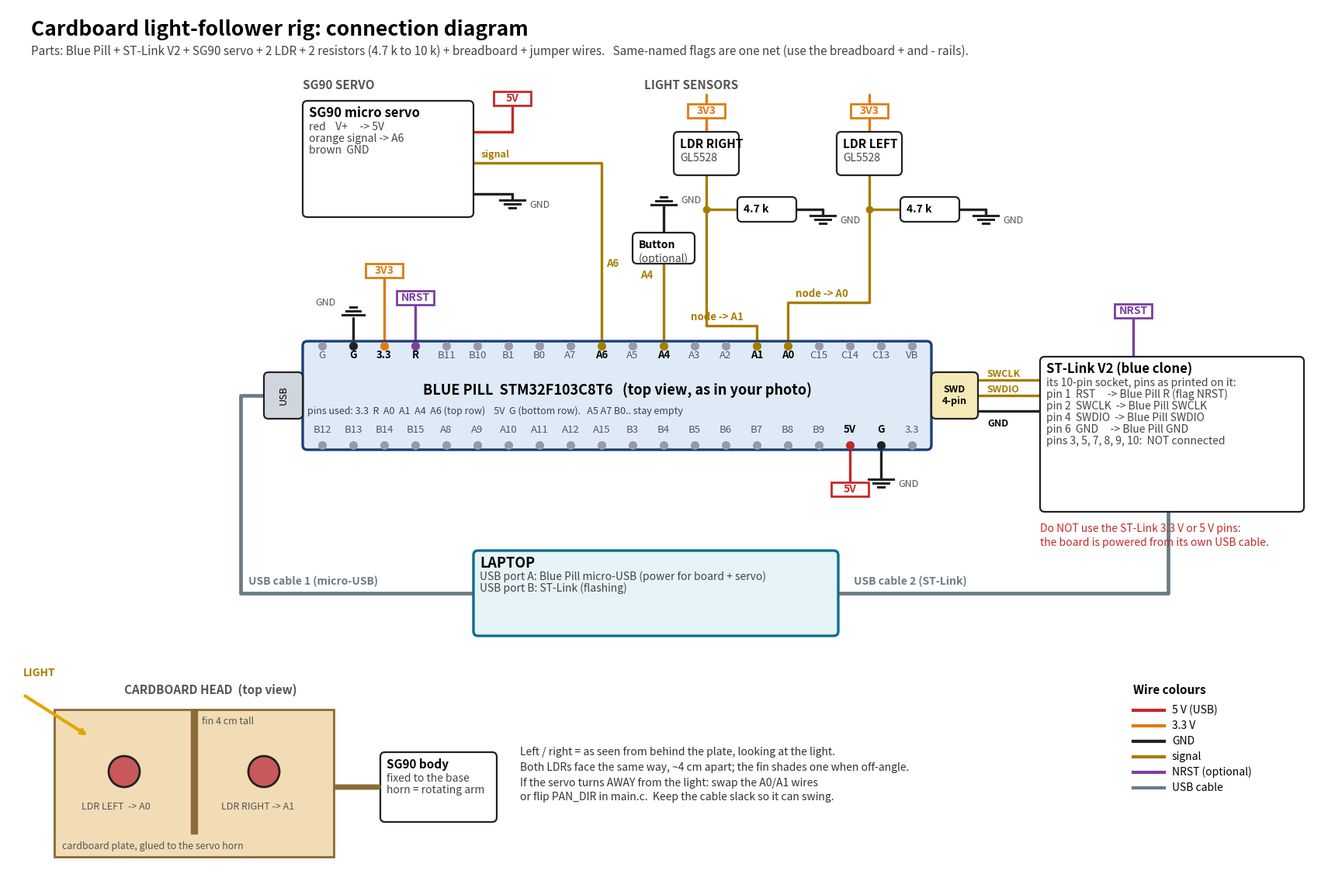

The script that saved this image:
"""docs/rig_wiring_diagram.png: wiring for the bare cardboard rig (2 LDR + SG90 + Blue Pill + ST-Link).
Pin names are the ones printed on the Blue Pill in the user's photo (USB socket on the left)."""
import matplotlib
matplotlib.use("Agg")
import matplotlib.pyplot as plt
from matplotlib.patches import FancyBboxPatch, Polygon, Rectangle

C = dict(r="#c62828", o="#e07b12", k="#222222", y="#a67c00", u="#6b7b86", p="#7b3fa0")
W, H = 1700, 1120
fig = plt.figure(figsize=(W / 100, H / 100), dpi=100)
ax = fig.add_axes([0, 0, 1, 1]); ax.set_xlim(0, W); ax.set_ylim(H, 0); ax.axis("off")

def box(x, y, w, h, title, lines=(), fc="#fff", ec="#222", lw=1.6, fs=12, ty=16):
    ax.add_patch(FancyBboxPatch((x, y), w, h, boxstyle="round,pad=0,rounding_size=6", fc=fc, ec=ec, lw=lw, zorder=3))
    ax.text(x + 8, y + ty, title, fontsize=fs, fontweight="bold", va="center", zorder=4)
    for i, t in enumerate(lines):
        ax.text(x + 8, y + ty + 18 + i * 15, t, fontsize=10, color="#444", va="center", zorder=4)

def wire(pts, c, lw=2.4, z=2):
    ax.plot([p[0] for p in pts], [p[1] for p in pts], color=C[c], lw=lw, zorder=z, solid_capstyle="round", solid_joinstyle="round")

def dot(x, y, c="k"):
    ax.plot([x], [y], "o", color=C[c], ms=6, zorder=5)

def label(x, y, t, fs=9.5, c="#555", **kw):
    ax.text(x, y, t, fontsize=fs, color=c, va="center", **kw)

def flag(x, y, name, c="k", up=False):
    d = -1 if up else 1
    if name == "GND":
        wire([(x, y), (x, y + d * 8)], "k")
        for i, w in enumerate((16, 10, 4)):
            ax.plot([x - w, x + w], [y + d * (8 + i * 5)] * 2, color=C["k"], lw=2.2, zorder=3)
        label(x + 22, y + d * 14, "GND", 9)
        return
    wire([(x, y), (x, y + d * 12)], c)
    ax.add_patch(Polygon([(x - 24, y + d * 12), (x + 24, y + d * 12), (x + 24, y + d * 30), (x - 24, y + d * 30)],
                         closed=True, fc="#fff", ec=C[c], lw=2, zorder=3))
    ax.text(x, y + d * 21, name, ha="center", va="center", fontsize=10, color=C[c], fontweight="bold", zorder=4)

ax.text(30, 28, "Cardboard light-follower rig: connection diagram", fontsize=19, fontweight="bold", va="center")
label(30, 56, "Parts: Blue Pill + ST-Link V2 + SG90 servo + 2 LDR + 2 resistors (4.7 k to 10 k) + breadboard + jumper wires.   "
              "Same-named flags are one net (use the breadboard + and - rails).", 11, "#444")

# ---------------- Blue Pill
BX0, BX1, BY0, BY1 = 380, 1190, 430, 570
TOP = ["G", "G", "3.3", "R", "B11", "B10", "B1", "B0", "A7", "A6", "A5", "A4", "A3", "A2", "A1", "A0", "C15", "C14", "C13", "VB"]
BOT = ["B12", "B13", "B14", "B15", "A8", "A9", "A10", "A11", "A12", "A15", "B3", "B4", "B5", "B6", "B7", "B8", "B9", "5V", "G", "3.3"]
px = [405 + i * 40 for i in range(20)]
box(BX0, BY0, BX1 - BX0, BY1 - BY0, "", [], fc="#dfeaf7", ec="#1c3f73", lw=2.4)
ax.text((BX0 + BX1) / 2, 500, "BLUE PILL  STM32F103C8T6   (top view, as in your photo)", ha="center", fontsize=13, fontweight="bold", zorder=4)
USED_T = {"3.3": "o", "R": "p", "A0": "y", "A1": "y", "A4": "y", "A6": "y"}
for i, (t, b) in enumerate(zip(TOP, BOT)):
    ut = USED_T.get(t) if not (t == "G" and i == 1) else "k"
    if t == "G" and i == 0: ut = None
    ax.text(px[i], 452, t, ha="center", fontsize=9.5, fontweight="bold" if ut else "normal", zorder=4, color="#000" if ut else "#556")
    ax.plot([px[i]], [436], "o", ms=7, color=C[ut] if ut else "#99a", zorder=4)
    ub = {"5V": "r", "G": "k"}.get(b) if i in (17, 18) else None
    ax.text(px[i], 548, b, ha="center", fontsize=9.5, fontweight="bold" if ub else "normal", zorder=4, color="#000" if ub else "#556")
    ax.plot([px[i]], [564], "o", ms=7, color=C[ub] if ub else "#99a", zorder=4)
label(BX0 + 6, 520, "pins used: 3.3  R  A0  A1  A4  A6 (top row)    5V  G (bottom row).   A5 A7 B0.. stay empty", 9, "#33425a")
# USB and SWD
box(330, 470, 50, 60, "", [], fc="#cfd6dd"); ax.text(355, 500, "USB", ha="center", fontsize=9, rotation=90, zorder=4, va="center")
box(1190, 470, 60, 60, "", [], fc="#f6e9b8"); ax.text(1220, 500, "SWD\n4-pin", ha="center", fontsize=9, zorder=4, va="center", fontweight="bold")

# ---------------- LDR dividers
def ldr_chain(xn, name, pin_x, branch_dir, pin_name, jog_y):
    flag(xn, 112, "3V3", "o", up=False)                    # flag hangs from y=112 downward
    wire([(xn, 142), (xn, 160)], "o")
    box(xn - 42, 160, 84, 56, name, ["GL5528"], fs=11)
    wire([(xn, 216), (xn, 260)], "y"); dot(xn, 260, "y")
    wire([(xn, 260), (xn, jog_y), (pin_x, jog_y), (pin_x, 436)], "y")
    bx = xn + branch_dir * 40
    wire([(xn, 260), (bx, 260)], "y")
    bw = 76; x0 = bx if branch_dir > 0 else bx - bw
    box(x0, 244, bw, 32, "4.7 k", [], fs=10)
    ex = x0 + bw if branch_dir > 0 else x0
    wire([(ex, 260), (ex + branch_dir * 34, 260)], "k"); flag(ex + branch_dir * 34, 260, "GND")
    label(pin_x + 8, 424, "", 9)

label(820, 100, "LIGHT SENSORS", 11, "#555", fontweight="bold")
ldr_chain(1110, "LDR LEFT", px[15], +1, "A0", 380)
ldr_chain(900, "LDR RIGHT", px[14], +1, "A1", 410)
label(1015, 369, "node -> A0", 9.5, C["y"], fontweight="bold"); label(880, 399, "node -> A1", 9.5, C["y"], fontweight="bold")

# ---------------- optional button on A4
wire([(px[11], 436), (px[11], 330)], "y"); box(px[11] - 40, 290, 80, 40, "Button", ["(optional)"], fs=10)
wire([(px[11], 290), (px[11], 262)], "k"); flag(px[11], 262, "GND", up=True)
label(px[11] - 30, 345, "A4", 9.5, C["y"], fontweight="bold")

# ---------------- servo
label(380, 100, "SG90 SERVO", 11, "#555", fontweight="bold")
box(380, 120, 220, 150, "SG90 micro servo", ["red    V+     -> 5V", "orange signal -> A6", "brown  GND"], fs=12)
wire([(600, 160), (650, 160)], "r"); wire([(650, 160), (650, 126)], "r")
ax.add_patch(Polygon([(626, 126), (674, 126), (674, 108), (626, 108)], closed=True, fc="#fff", ec=C["r"], lw=2, zorder=3))
ax.text(650, 117, "5V", ha="center", va="center", fontsize=10, color=C["r"], fontweight="bold", zorder=4)
wire([(600, 200), (px[9], 200), (px[9], 436)], "y"); label(610, 190, "signal", 9, C["y"], fontweight="bold")
wire([(600, 240), (650, 240)], "k"); flag(650, 240, "GND")
label(px[9] + 6, 330, "A6", 9.5, C["y"], fontweight="bold")

# ---------------- rails flags at the Blue Pill
wire([(px[2], 436), (px[2], 360)], "o"); flag(px[2], 360, "3V3", "o", up=True)
wire([(px[1], 436), (px[1], 400)], "k")
for i, w in enumerate((14, 9, 4)):
    ax.plot([px[1] - w, px[1] + w], [400 - 4 - i * 5] * 2, color=C["k"], lw=2.2, zorder=3)
label(px[1] - 22, 380, "GND", 9, ha="right")
wire([(px[3], 436), (px[3], 395)], "p"); flag(px[3], 395, "NRST", "p", up=True)
wire([(px[17], 564), (px[17], 600)], "r"); flag(px[17], 600, "5V", "r")
wire([(px[18], 564), (px[18], 600)], "k"); flag(px[18], 600, "GND")

# ---------------- ST-Link
SX, SY = 1330, 450
box(SX, SY, 340, 200, "ST-Link V2 (blue clone)", ["its 10-pin socket, pins as printed on it:", "pin 1  RST     -> Blue Pill R (flag NRST)", "pin 2  SWCLK  -> Blue Pill SWCLK",
                                                 "pin 4  SWDIO  -> Blue Pill SWDIO", "pin 6  GND     -> Blue Pill GND", "pins 3, 5, 7, 8, 9, 10:  NOT connected"], fs=12)
wire([(1250, 480), (SX, 480)], "y"); wire([(1250, 500), (SX, 500)], "y"); wire([(1250, 520), (SX, 520)], "k")
label(1262, 472, "SWCLK", 9, C["y"], fontweight="bold"); label(1262, 492, "SWDIO", 9, C["y"], fontweight="bold"); label(1262, 536, "GND", 9, "#000", fontweight="bold")
wire([(SX + 120, SY), (SX + 120, 400)], "p"); ax.add_patch(Polygon([(SX + 96, 400), (SX + 144, 400), (SX + 144, 382), (SX + 96, 382)], closed=True, fc="#fff", ec=C["p"], lw=2, zorder=3))
ax.text(SX + 120, 391, "NRST", ha="center", va="center", fontsize=10, color=C["p"], fontweight="bold", zorder=4)
label(1330, 672, "Do NOT use the ST-Link 3.3 V or 5 V pins:", 10, C["r"]); label(1330, 690, "the board is powered from its own USB cable.", 10, C["r"])

# ---------------- laptop
box(600, 700, 470, 110, "LAPTOP", ["USB port A: Blue Pill micro-USB (power for board + servo)", "USB port B: ST-Link (flashing)"], fc="#e6f3f7", ec="#0b6e8a", lw=2.4, fs=13)
wire([(330, 500), (300, 500), (300, 755), (600, 755)], "u", lw=3.4); label(310, 740, "USB cable 1 (micro-USB)", 10, C["u"], fontweight="bold")
wire([(1495, SY + 200), (1495, 755), (1070, 755)], "u", lw=3.4); label(1090, 740, "USB cable 2 (ST-Link)", 10, C["u"], fontweight="bold")

# ---------------- cardboard head sketch (top view)
label(150, 880, "CARDBOARD HEAD  (top view)", 11, "#555", fontweight="bold")
ax.add_patch(Rectangle((60, 905), 360, 190, fc="#f1dcb5", ec="#8a6a35", lw=2, zorder=2)); label(70, 1082, "cardboard plate, glued to the servo horn", 9)
ax.add_patch(Rectangle((236, 905), 8, 160, fc="#8a6a35", ec="#8a6a35", zorder=3)); label(250, 920, "fin 4 cm tall", 9)
for cx, nm in ((150, "LDR LEFT  -> A0"), (330, "LDR RIGHT -> A1")):
    ax.add_patch(plt.Circle((cx, 985), 20, fc="#c9585a", ec="#222", lw=2, zorder=4)); label(cx - 55, 1030, nm, 9)
label(20, 858, "LIGHT", 10, "#a67c00", fontweight="bold")
ax.annotate("", xy=(105, 940), xytext=(20, 886), arrowprops=dict(arrowstyle="->", color="#e0a800", lw=3))
label(250, 1100, "", 9)
box(480, 960, 150, 90, "SG90 body", ["fixed to the base", "horn = rotating arm"], fs=11)
ax.annotate("", xy=(480, 1005), xytext=(420, 1005), arrowprops=dict(arrowstyle="-", color="#8a6a35", lw=5))
label(660, 960, "Left / right = as seen from behind the plate, looking at the light.", 10, "#333")
label(660, 980, "Both LDRs face the same way, ~4 cm apart; the fin shades one when off-angle.", 10, "#333")
label(660, 1000, "If the servo turns AWAY from the light: swap the A0/A1 wires", 10, "#333")
label(660, 1018, "or flip PAN_DIR in main.c.  Keep the cable slack so it can swing.", 10, "#333")

# legend
lx, ly = 1450, 880
ax.text(lx, ly, "Wire colours", fontsize=11, fontweight="bold", va="center")
for i, (k, t) in enumerate((("r", "5 V (USB)"), ("o", "3.3 V"), ("k", "GND"), ("y", "signal"), ("p", "NRST (optional)"), ("u", "USB cable"))):
    ax.plot([lx, lx + 40], [ly + 26 + i * 20] * 2, color=C[k], lw=3); ax.text(lx + 50, ly + 26 + i * 20, t, fontsize=10, va="center")

fig.savefig("rig_wiring_diagram.png", dpi=100)
print("ok")
